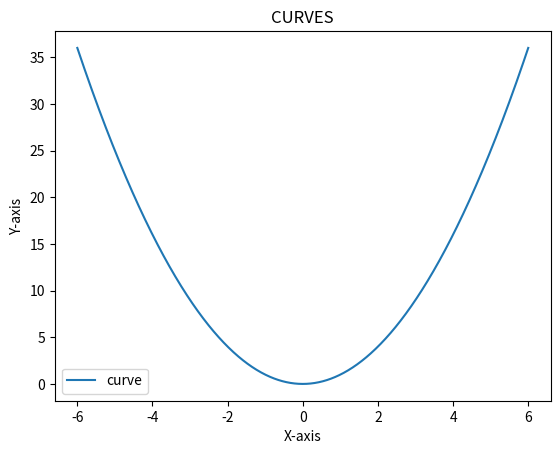

Recreate this plot in Python.
import matplotlib.pyplot as plt
import numpy as np

def equation(x):
    return x**2

x_values = np.linspace(-6,6,1000)
y_values = equation(x_values)

plt.plot(x_values,y_values,label='curve')
plt.xlabel('X-axis')
plt.ylabel('Y-axis')
plt.title("CURVES")
plt.legend()

plt.show()